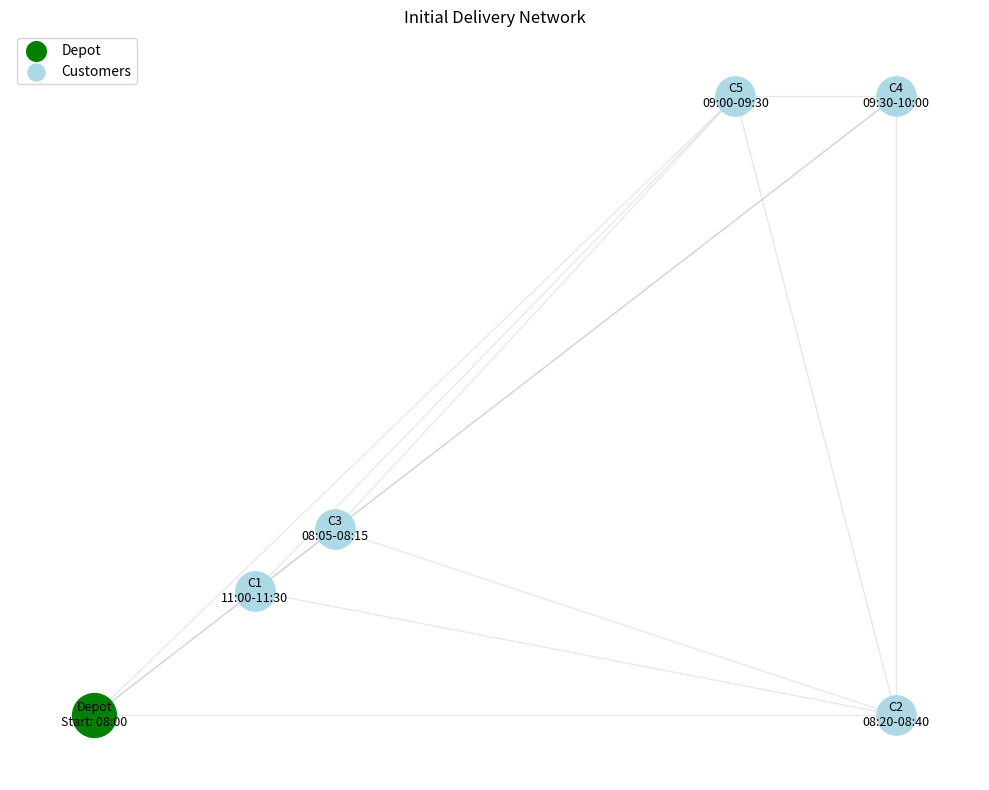
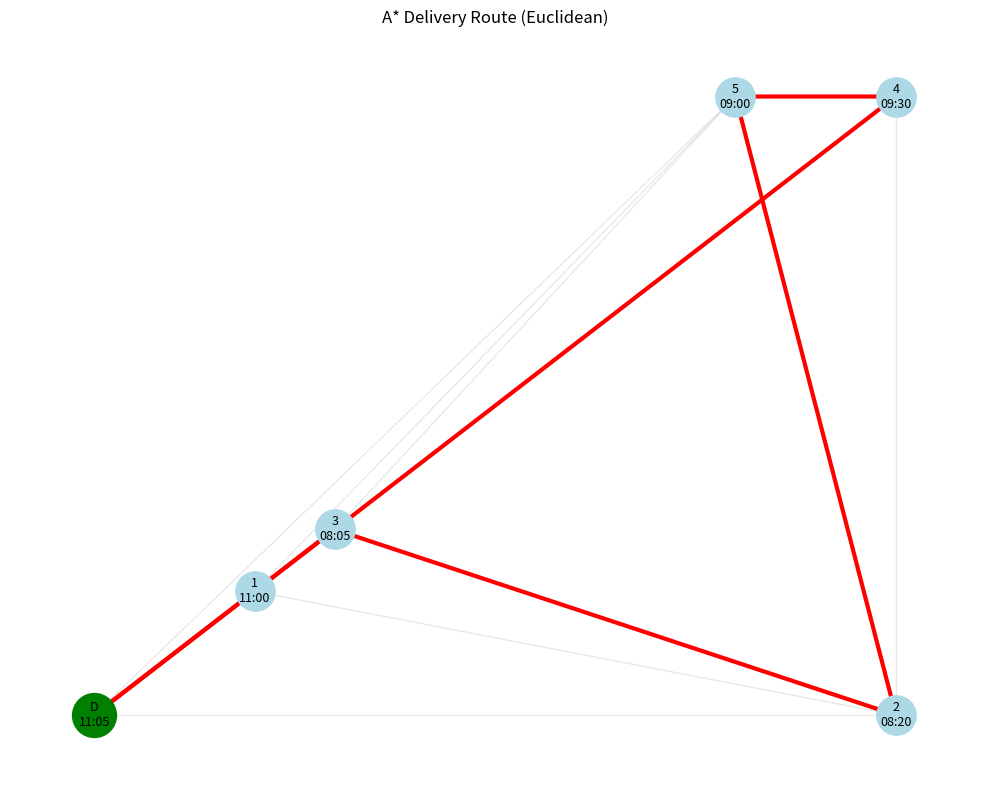
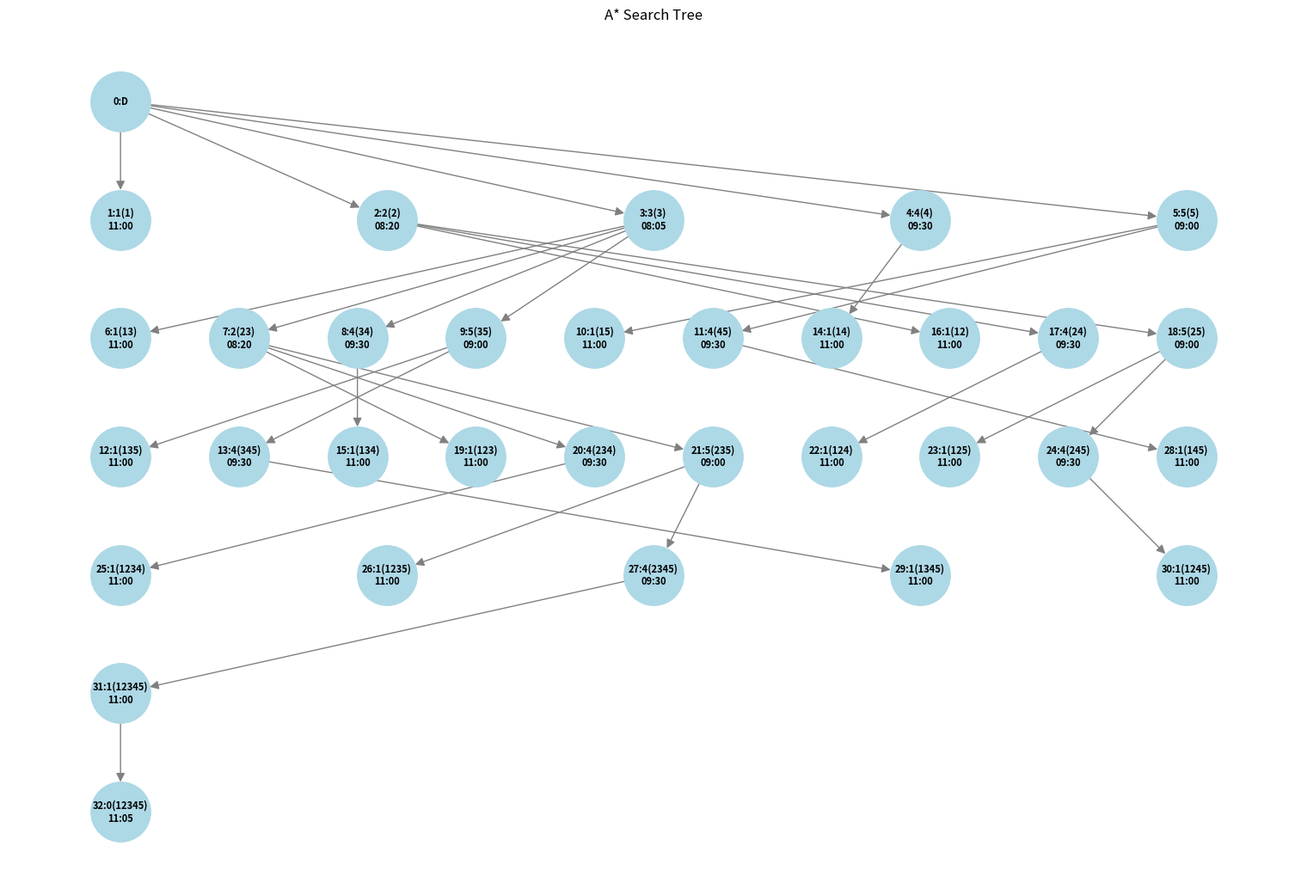
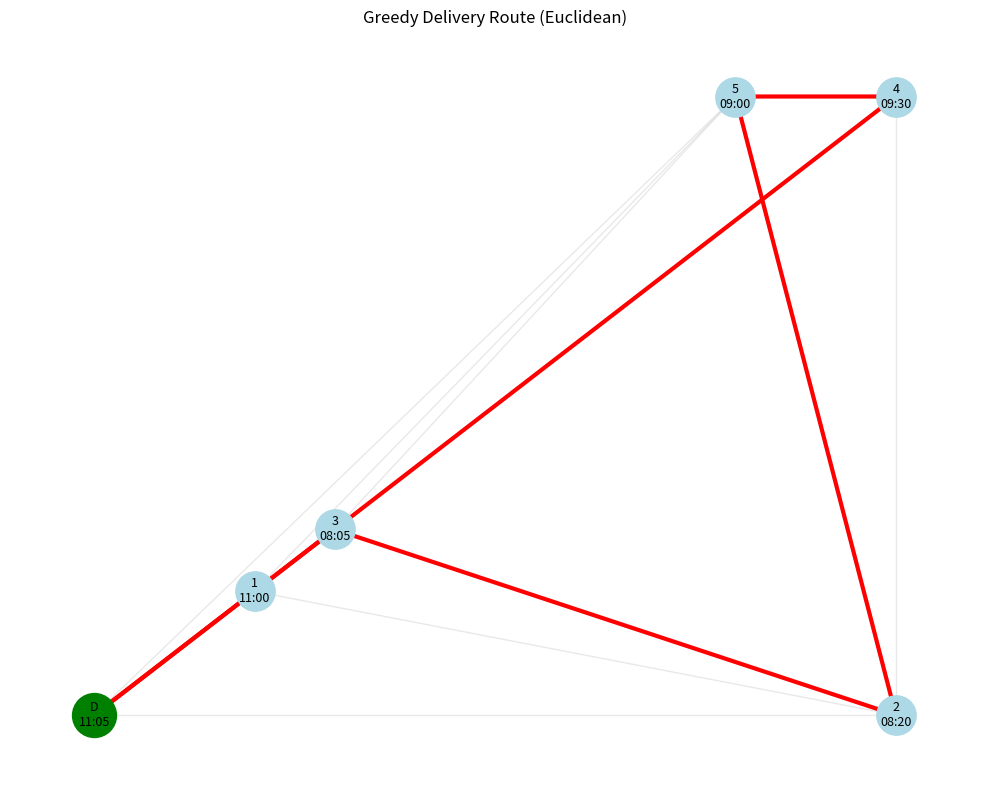
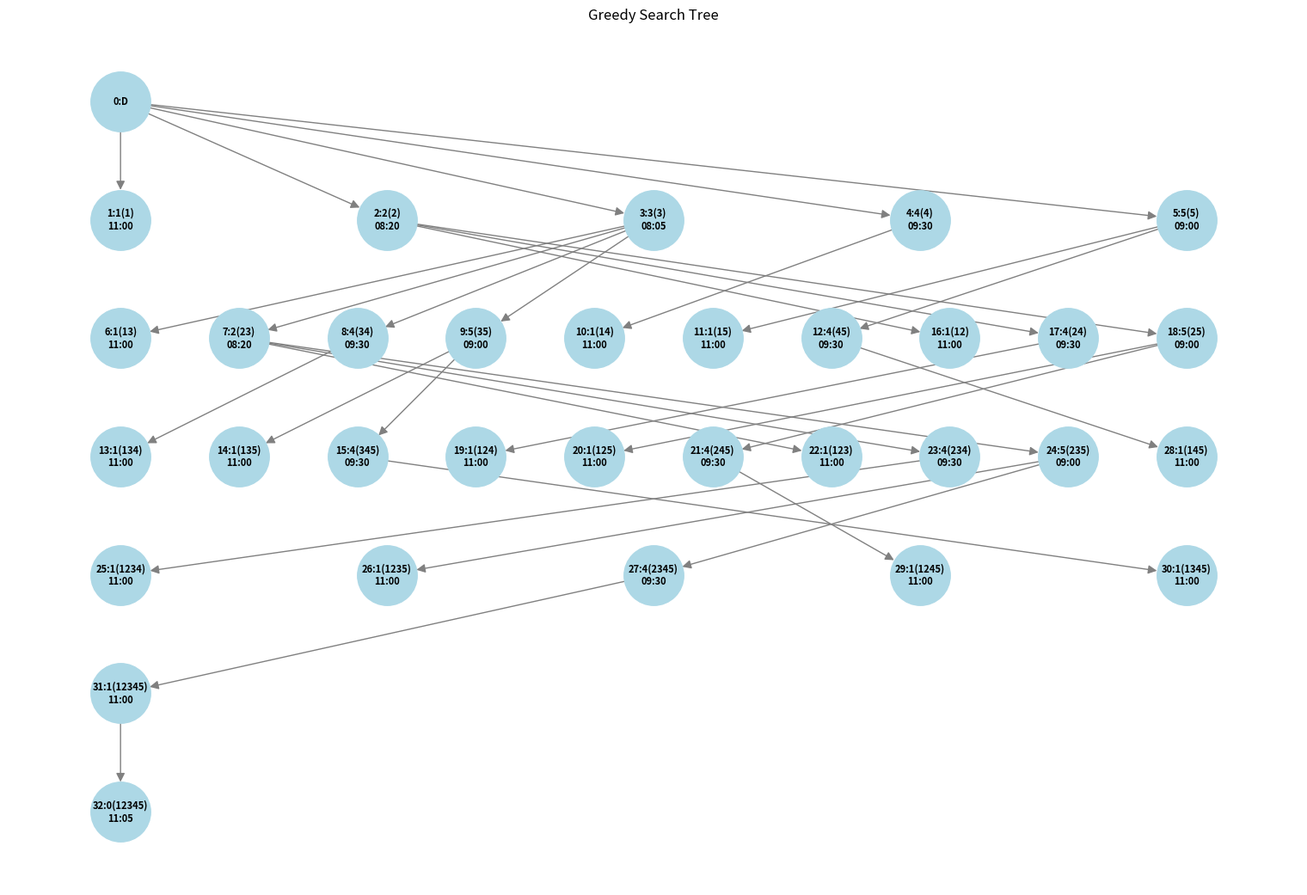

The script that saved these images, in order:
#====================
# MSSV: 23127060
# Name: Ninh Van Khai
#====================
import networkx as nx
import numpy as np
import heapq
import matplotlib.pyplot as plt
import time
from datetime import datetime, timedelta
import matplotlib as mpl

# ============= CONFIGURATION =============
N_CUSTOMERS = 5
DEPOT_ID = 0
SPEED = 30  # km/h
START_TIME = datetime(2023, 1, 1, 8, 0)  # Start at 8:00 AM
DISTANCE_METRIC = 'euclidean'  # 'euclidean' or 'manhattan'

# ============= FIXED COORDINATES =============
fixed_pos = {
    DEPOT_ID: (0, 0),  # Depot at origin
    1: (2, 2),        # Close to depot (trap for Greedy)
    2: (10, 0),       # Far along x-axis, early window
    3: (3, 3),        # Close to customer 1, very early window
    4: (10, 10),      # Far away, mid window
    5: (8, 10)        # Far in y-direction, mid window
}

# Time windows (start, end) as datetime objects
time_windows = {
    1: (datetime(2025, 1, 1, 11, 0), datetime(2025, 1, 1, 11, 30)),  # Late window (trap)
    2: (datetime(2025, 1, 1, 8, 20), datetime(2025, 1, 1, 8, 40)),   # Very early, tight
    3: (datetime(2025, 1, 1, 8, 5), datetime(2025, 1, 1, 8, 15)),    # Very early, tight
    4: (datetime(2025, 1, 1, 9, 30), datetime(2025, 1, 1, 10, 0)),   # Mid window
    5: (datetime(2025, 1, 1, 9, 0), datetime(2025, 1, 1, 9, 30))     # Mid window
}

# ============= CREATE GRAPH =============
G = nx.complete_graph(len(fixed_pos))
for u, v in G.edges():
    dx = fixed_pos[u][0] - fixed_pos[v][0]
    dy = fixed_pos[u][1] - fixed_pos[v][1]
    
    if DISTANCE_METRIC == 'euclidean':
        distance = np.sqrt(dx**2 + dy**2)
    else:  # manhattan
        distance = abs(dx) + abs(dy)
        
    G[u][v]['distance'] = distance
    G[u][v]['time'] = distance / SPEED * 60  # in minutes

# ============= VISUALIZE INITIAL GRAPH =============
def plot_initial_graph(G, pos, title, filename):
    """Plot and save the initial graph with depot, customers, and time windows"""
    plt.figure(figsize=(10, 8))
    
    # Draw nodes
    nx.draw_networkx_nodes(G, pos, node_size=800, node_color='lightblue')
    nx.draw_networkx_nodes(G, pos, nodelist=[DEPOT_ID], node_size=1000, node_color='green')
    
    # Create labels with time windows
    labels = {}
    for node in G.nodes():
        if node == DEPOT_ID:
            labels[node] = f"Depot\nStart: {START_TIME.strftime('%H:%M')}"
        else:
            start = time_windows[node][0].strftime('%H:%M')
            end = time_windows[node][1].strftime('%H:%M')
            labels[node] = f"C{node}\n{start}-{end}"
    
    # Draw labels and edges
    nx.draw_networkx_labels(G, pos, labels, font_size=9)
    nx.draw_networkx_edges(G, pos, edge_color='lightgray', alpha=0.5)
    
    # Add legend
    plt.scatter([], [], c='green', s=200, label='Depot')
    plt.scatter([], [], c='lightblue', s=150, label='Customers')
    plt.legend(loc='best')
    
    plt.title(title, fontsize=12)
    plt.axis('off')
    plt.tight_layout()
    plt.savefig(filename, dpi=300, bbox_inches='tight')
    plt.show()
    print(f"Saved: {filename}")

# ============= ADMISSIBLE HEURISTIC =============
def heuristic(node, unvisited, pos):
    """Admissible heuristic using Euclidean/Manhattan distance"""
    if not unvisited:
        # Return to depot
        dx = pos[node][0] - pos[DEPOT_ID][0]
        dy = pos[node][1] - pos[DEPOT_ID][1]
        return abs(dx) + abs(dy) if DISTANCE_METRIC == 'manhattan' else np.sqrt(dx**2 + dy**2)
    
    min_dist = float('inf')
    for c in unvisited:
        dx = pos[node][0] - pos[c][0]
        dy = pos[node][1] - pos[c][1]
        
        if DISTANCE_METRIC == 'manhattan':
            dist = abs(dx) + abs(dy)
        else:  # euclidean
            dist = np.sqrt(dx**2 + dy**2)
            
        if dist < min_dist:
            min_dist = dist
            
    return min_dist

# ============= TIME WINDOW HANDLING =============
def handle_time_window(arrival_time, customer):
    """Handle waiting time and check time window feasibility"""
    if customer == DEPOT_ID:
        return arrival_time, True
    
    start, end = time_windows[customer]
    
    # Handle early arrival (wait until window opens)
    if arrival_time < start:
        arrival_time = start
        
    # Check if within time window
    valid = start <= arrival_time <= end
    return arrival_time, valid

# ============= GENERIC SEARCH ALGORITHM =============
def tsp_search(G, pos, algorithm='astar'):
    start = DEPOT_ID
    all_customers = set(range(1, N_CUSTOMERS + 1))
    initial_state = (start, frozenset(), START_TIME)
    g_score = {initial_state: 0}
    frontier = []
    heapq.heappush(frontier, (0, 0, initial_state))
    came_from = {}
    nodes_expanded = 0
    max_frontier = 1
    count = 1
    search_tree = nx.DiGraph()
    search_tree.add_node(initial_state, label=f"0:D", depth=0)
    
    start_time = time.time()
    
    while frontier:
        _, _, state = heapq.heappop(frontier)
        current, visited, current_time = state
        nodes_expanded += 1

        # Goal check: back at depot with all customers visited
        if current == start and visited == all_customers:
            # Reconstruct path
            path = []
            times = []
            s = state
            while s in came_from:
                path.append(s[0])
                times.append(s[2])
                s = came_from[s]
            path.append(start)
            times.append(START_TIME)
            path.reverse()
            times.reverse()
            elapsed = time.time() - start_time
            return path, times, g_score[state], nodes_expanded, max_frontier, search_tree, elapsed

        for neighbor in G.neighbors(current):
            # Skip depot if not all customers visited
            if neighbor == start and visited != all_customers:
                continue
                
            # Skip already visited customers
            if neighbor != start and neighbor in visited:
                continue
                
            # Calculate travel time and arrival
            travel_time = timedelta(minutes=G[current][neighbor]['time'])
            arrival_time = current_time + travel_time
            
            # Handle time window constraints
            adjusted_time, valid = handle_time_window(arrival_time, neighbor)
            if not valid:
                continue
                
            # Update visited set
            new_visited = visited if neighbor == start else visited | {neighbor}
            new_state = (neighbor, new_visited, adjusted_time)
            
            # Calculate new distance
            tentative_g = g_score[state] + G[current][neighbor]['distance']
            
            if new_state not in g_score or tentative_g < g_score[new_state]:
                g_score[new_state] = tentative_g
                h_val = heuristic(neighbor, all_customers - new_visited, pos)
                f_val = tentative_g + h_val if algorithm == 'astar' else h_val
                heapq.heappush(frontier, (f_val, count, new_state))
                count += 1
                came_from[new_state] = state
                
                # Create descriptive label for search tree
                visited_str = ''.join(str(c) for c in sorted(new_visited))
                time_str = new_state[2].strftime('%H:%M')
                label = f"{count-1}:{neighbor}({visited_str})\n{time_str}"
                
                # Add node to search tree with depth information
                depth = search_tree.nodes[state]['depth'] + 1
                search_tree.add_node(new_state, label=label, depth=depth)
                search_tree.add_edge(state, new_state)
                
                max_frontier = max(max_frontier, len(frontier))

    elapsed = time.time() - start_time
    return None, None, float('inf'), nodes_expanded, max_frontier, search_tree, elapsed

# ============= VISUALIZATION FUNCTIONS =============
def plot_search_tree(tree, title, filename):
    plt.figure(figsize=(15, 10))
    
    # Create layout based on depth
    depth = nx.get_node_attributes(tree, 'depth')
    pos = {}
    for node, d in depth.items():
        # Get all nodes at this depth
        same_depth = [n for n, dep in depth.items() if dep == d]
        x_positions = np.linspace(0, 1, len(same_depth))
        idx = same_depth.index(node)
        pos[node] = (x_positions[idx], -d)
    
    labels = nx.get_node_attributes(tree, 'label')
    nx.draw(tree, pos, with_labels=True, labels=labels, node_size=2500, node_color='lightblue',
            font_size=8, font_weight='bold', edge_color='gray', arrowsize=15)
    plt.title(title, fontsize=12)
    plt.axis('off')
    plt.tight_layout()
    plt.savefig(filename, dpi=300, bbox_inches='tight')
    plt.show()
    print(f"Saved: {filename}")

def plot_solution_path(G, pos, path, times, title, filename):
    plt.figure(figsize=(10, 8))
    # Draw nodes
    nx.draw_networkx_nodes(G, pos, node_size=800, node_color='lightblue')
    nx.draw_networkx_nodes(G, pos, nodelist=[DEPOT_ID], node_size=1000, node_color='green')
    
    # Create labels with times
    labels = {}
    for i, node in enumerate(path):
        time_str = times[i].strftime('%H:%M')
        labels[node] = f"{'D' if node == DEPOT_ID else node}\n{time_str}"
    
    # Draw all labels
    nx.draw_networkx_labels(G, pos, labels, font_size=9)
    
    # Draw all edges as light gray
    nx.draw_networkx_edges(G, pos, edge_color='lightgray', alpha=0.5)
    
    # Highlight solution path with red arrows
    path_edges = list(zip(path[:-1], path[1:]))
    
    # Create a directed graph for the solution path
    path_graph = nx.DiGraph()
    for u, v in path_edges:
        path_graph.add_edge(u, v)
    
    # Draw the entire path at once
    nx.draw_networkx_edges(
        path_graph, 
        pos,
        edge_color='red',
        width=3,
        arrows=True,
        arrowstyle='-|>',
        arrowsize=20,
        node_size=0  # Make sure arrows connect properly
    )
    
    plt.title(title, fontsize=12)
    plt.axis('off')
    plt.tight_layout()
    plt.savefig(filename, dpi=300, bbox_inches='tight')
    plt.show()
    print(f"Saved: {filename}")

# ============= MAIN EXECUTION =============
if __name__ == "__main__":
    print("===== DELIVERY ROUTE PLANNING =====")
    print(f"Planning route for {N_CUSTOMERS} customers with time windows")
    print(f"Using {DISTANCE_METRIC} distance metric")
    results = {}

    # Visualize initial graph
    print("\n===== VISUALIZING INITIAL GRAPH =====")
    plot_initial_graph(G, fixed_pos, "Initial Delivery Network", "initial_graph.png")

    # Run A* search
    print("\n===== A* SEARCH =====")
    (astar_path, astar_times, astar_cost, astar_nodes, 
     astar_frontier, astar_tree, astar_time) = tsp_search(G, fixed_pos, 'astar')
     
    if astar_path:
        print(f"Path: {' -> '.join('D' if n == DEPOT_ID else str(n) for n in astar_path)}")
        print(f"Cost: {astar_cost:.2f} km | Nodes Expanded: {astar_nodes} | "
              f"Max Frontier: {astar_frontier} | Time: {astar_time:.4f}s")
        plot_solution_path(G, fixed_pos, astar_path, astar_times, 
                          f"A* Delivery Route ({DISTANCE_METRIC.capitalize()})", 
                          f"astar_{DISTANCE_METRIC}_solution.png")
        plot_search_tree(astar_tree, "A* Search Tree", f"astar_{DISTANCE_METRIC}_search_tree.png")
        results['astar'] = {
            'Cost': astar_cost,
            'Nodes Expanded': astar_nodes,
            'Max Frontier': astar_frontier,
            'Time (s)': astar_time
        }

    # Run Greedy search
    print("\n===== GREEDY SEARCH =====")
    (greedy_path, greedy_times, greedy_cost, greedy_nodes, 
     greedy_frontier, greedy_tree, greedy_time) = tsp_search(G, fixed_pos, 'greedy')
     
    if greedy_path:
        print(f"Path: {' -> '.join('D' if n == DEPOT_ID else str(n) for n in greedy_path)}")
        print(f"Cost: {greedy_cost:.2f} km | Nodes Expanded: {greedy_nodes} | "
              f"Max Frontier: {greedy_frontier} | Time: {greedy_time:.4f}s")
        plot_solution_path(G, fixed_pos, greedy_path, greedy_times, 
                          f"Greedy Delivery Route ({DISTANCE_METRIC.capitalize()})", 
                          f"greedy_{DISTANCE_METRIC}_solution.png")
        plot_search_tree(greedy_tree, "Greedy Search Tree", f"greedy_{DISTANCE_METRIC}_search_tree.png")
        results['greedy'] = {
            'Cost': greedy_cost,
            'Nodes Expanded': greedy_nodes,
            'Max Frontier': greedy_frontier,
            'Time (s)': greedy_time
        }

    # Print statistics
    print("\n===== PERFORMANCE COMPARISON =====")
    print(f"{'Metric':<15} | {'A*':<12} | {'Greedy':<12}")
    print("-" * 40)
    for metric in ['Cost', 'Nodes Expanded', 'Max Frontier', 'Time (s)']:
        a_val = results.get('astar', {}).get(metric, 'N/A')
        g_val = results.get('greedy', {}).get(metric, 'N/A')
        print(f"{metric:<15} | {a_val if isinstance(a_val, str) else a_val:<12.2f} | "
              f"{g_val if isinstance(g_val, str) else g_val:<12.2f}")
